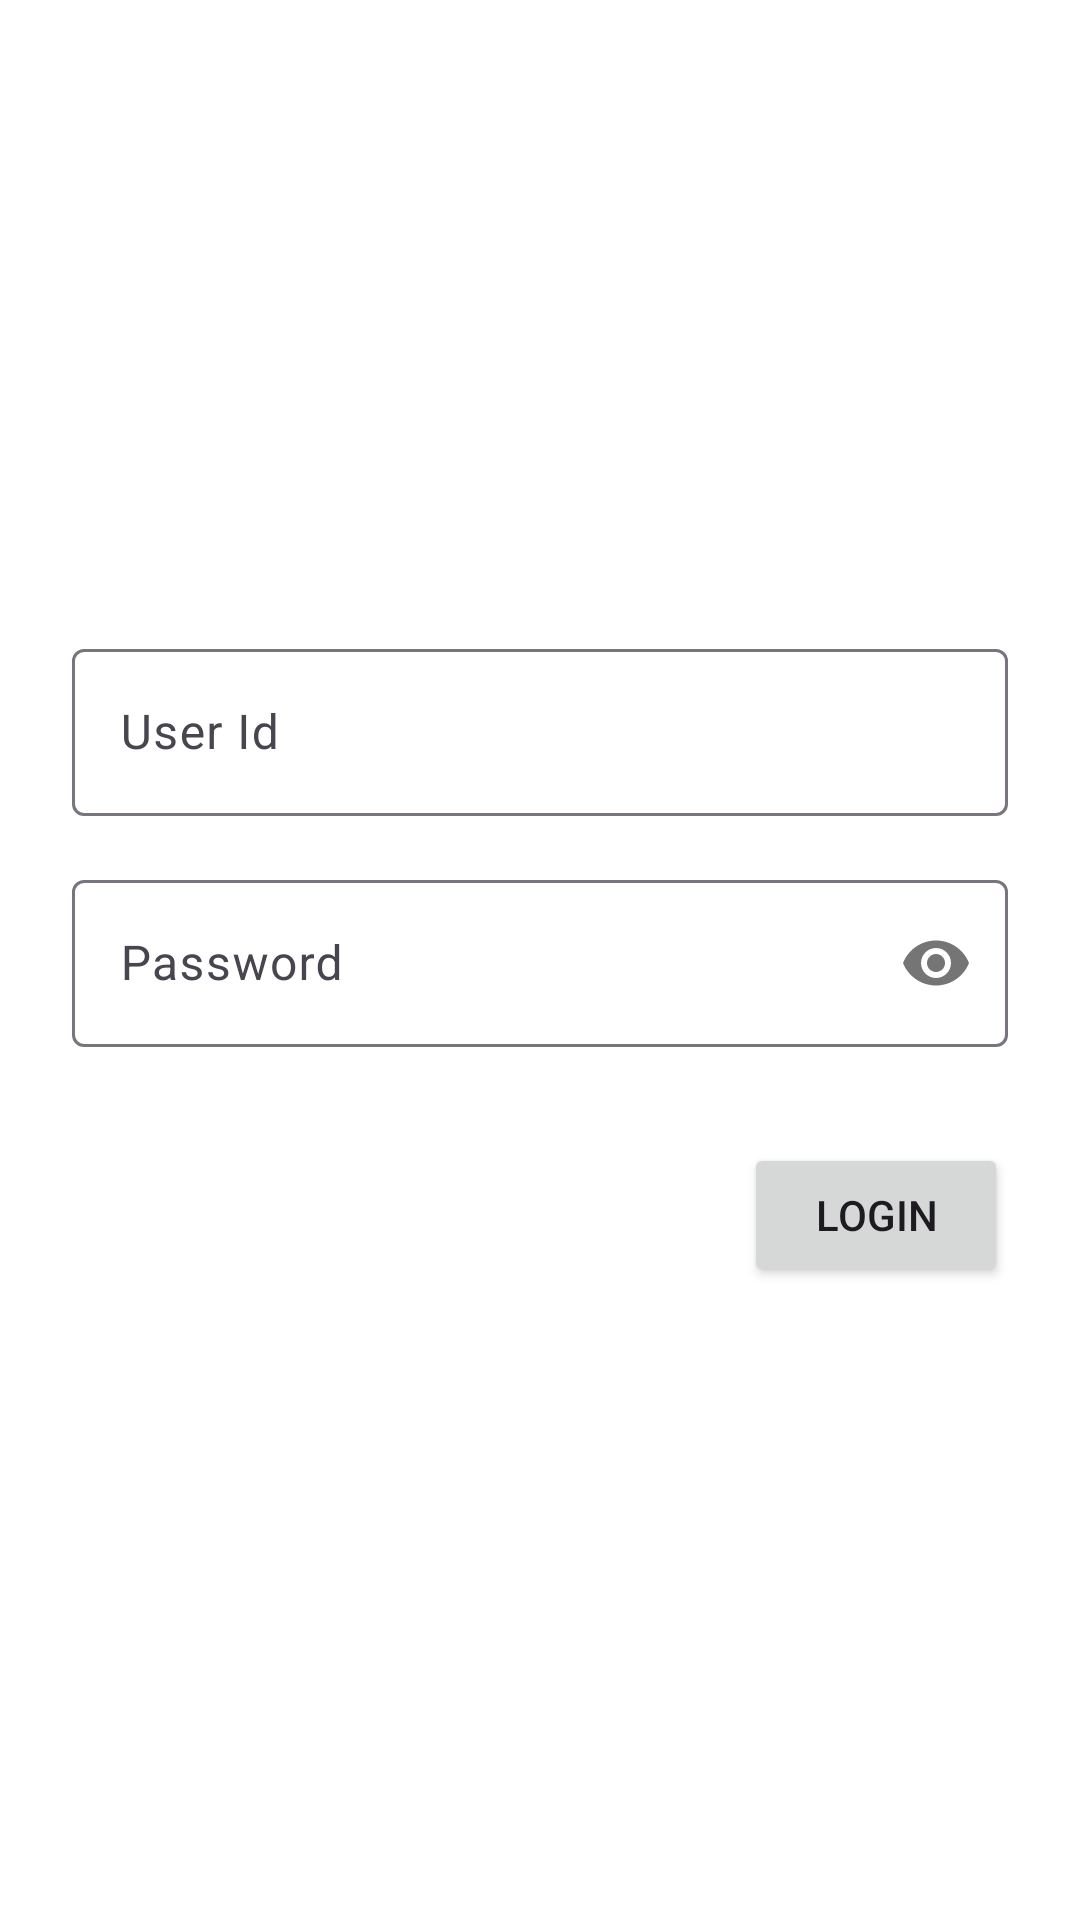

Layout XML and referenced resources for this Android screen:
<!-- AndroidManifest.xml: application theme Theme.Attendanceapp2 -->
<!-- res/layout/activity_main.xml -->
<?xml version="1.0" encoding="utf-8"?>
<LinearLayout xmlns:android="http://schemas.android.com/apk/res/android"
    xmlns:app="http://schemas.android.com/apk/res-auto"
    xmlns:tools="http://schemas.android.com/tools"
    android:id="@+id/main"
    android:layout_width="match_parent"
    android:layout_height="match_parent"
    android:background="@color/white"
    android:paddingHorizontal="24dp"
    android:orientation="vertical"
    android:gravity="center"
    tools:context=".MainActivity">


    <com.google.android.material.textfield.TextInputLayout
        android:layout_width="match_parent"
        android:layout_height="wrap_content">

        <com.google.android.material.textfield.TextInputEditText
            android:id="@+id/etEmpId"
            android:layout_width="match_parent"
            android:layout_height="wrap_content"
            android:inputType="text"
            android:hint="User Id" />
    </com.google.android.material.textfield.TextInputLayout>

    <com.google.android.material.textfield.TextInputLayout
        android:layout_width="match_parent"
        android:layout_height="wrap_content"
        app:passwordToggleEnabled="true"
        android:layout_marginTop="16dp">

        <com.google.android.material.textfield.TextInputEditText
            android:id="@+id/etPassword"
            android:layout_width="match_parent"
            android:layout_height="wrap_content"
            android:inputType="textPassword"
            android:hint="Password" />
    </com.google.android.material.textfield.TextInputLayout>

    <Button
        android:id="@+id/btnLogin"
        android:layout_width="wrap_content"
        android:layout_height="wrap_content"
        android:layout_gravity="end"
        android:layout_marginTop="32dp"
        android:text="Login" />
</LinearLayout>
<!-- resources referenced by this layout -->
<resources>
  <color name="white">#FFFFFFFF</color>
  <style name="Theme.Attendanceapp2" parent="Base.Theme.Attendanceapp2" />
  <style name="Base.Theme.Attendanceapp2" parent="Theme.Material3.DayNight.NoActionBar">
          
          
      </style>
</resources>
